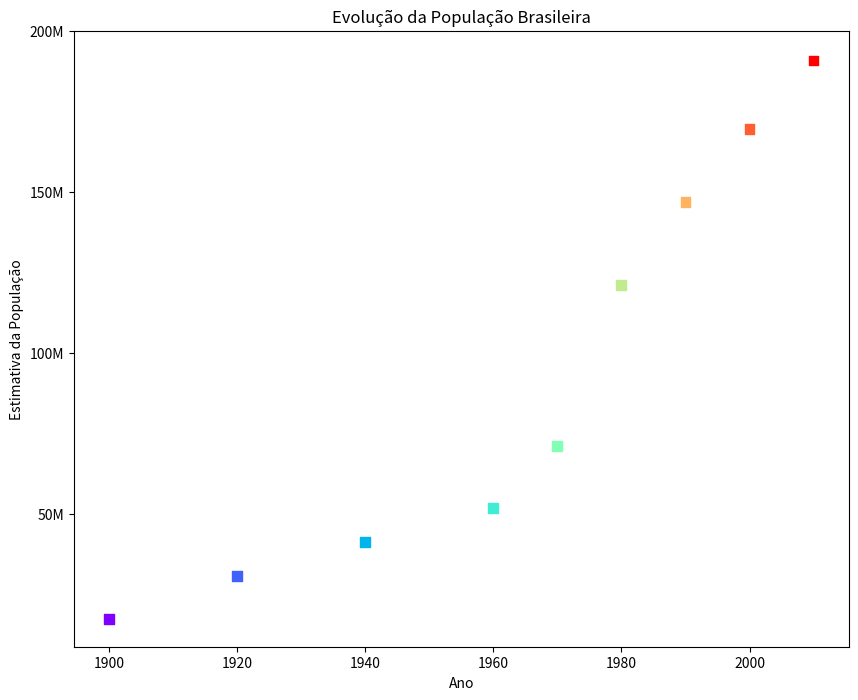

The script that saved this image:
import matplotlib.pyplot as plt

# valores dos eixos
ano = [ 1900, 1920, 1940, 1960, 1970, 1980, 1990, 2000, 2010 ]
populacao = [ 17.438, 30.635, 41.236, 51.944, 70.992, 121.150, 146.917, 169.590, 190.755 ]

# cores numerados de 0 a 8
cores = [ x for x in range( len( ano ) ) ]

# tamanho da figura
plt.figure( figsize=(10, 8) )

# criando o grafico
# utilizando o jargão cmap com o atributo raibow para fazer os pontos ficarem coloridos igual ao arco-íris
plt.scatter(ano, populacao, marker="s", s=50, c=cores, cmap="rainbow")

# titulo dos eixos
plt.xlabel("Ano")
plt.ylabel("Estimativa da População")

# titulo do grafico
plt.title("Evolução da População Brasileira")

# rotulos do eixo y
plt.yticks([ 50, 100, 150, 200 ],
           [ '50M', '100M', '150M', '200M' ] );

# mostra grafico
plt.show()